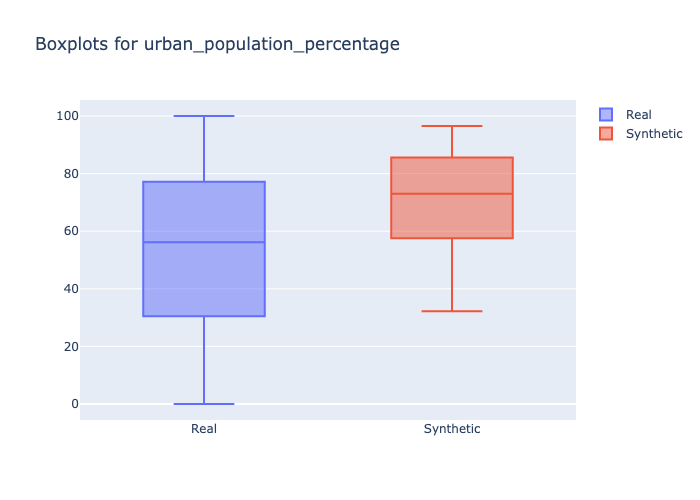

Source data for this figure (header and first rows):
min, 1st_quantile, mean, median, 3rd_quantile, max
0.0, 40.64, 55.82, 56.14, 69.54, 100.0
32.21, 65.97, 72.04, 73.03, 81.97, 96.55
